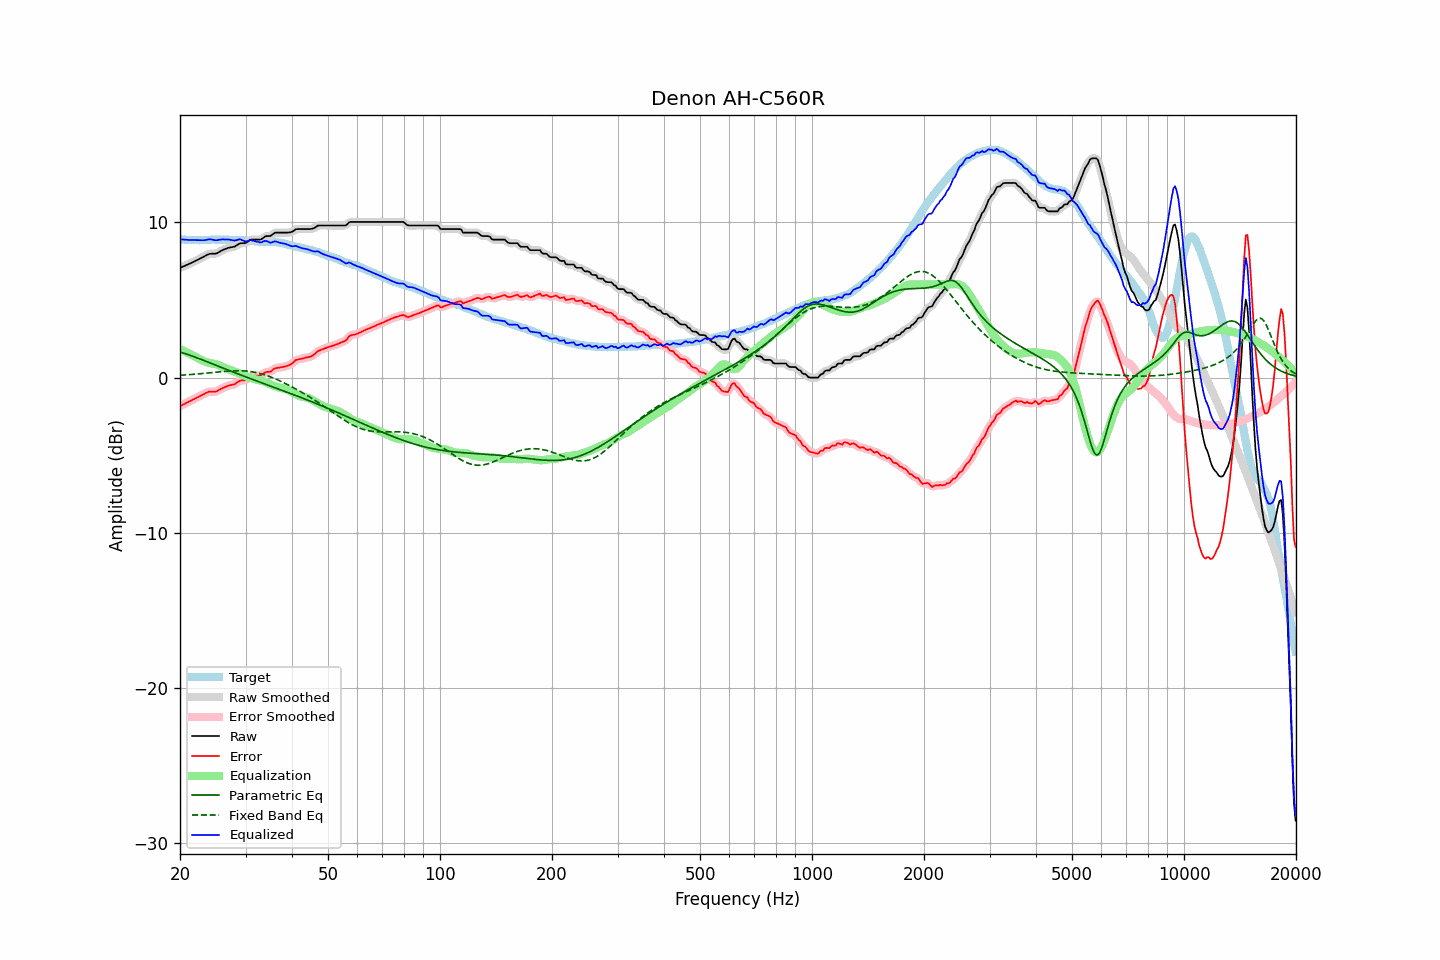

Data behind this chart, as committed beside it:
frequency, raw, error, smoothed, error_smoothed, equalization, parametric_eq, fixed_band_eq, equalized_raw, equalized_smoothed, target
20.00, 7.07, -1.84, 7.07, -1.84, 1.84, 1.65, 0.15, 8.91, 8.91, 8.91
20.20, 7.11, -1.79, 7.11, -1.79, 1.79, 1.62, 0.15, 8.90, 8.90, 8.90
20.40, 7.16, -1.73, 7.16, -1.74, 1.74, 1.58, 0.16, 8.90, 8.89, 8.89
20.61, 7.20, -1.69, 7.20, -1.68, 1.69, 1.55, 0.17, 8.88, 8.89, 8.89
20.81, 7.25, -1.62, 7.25, -1.63, 1.63, 1.52, 0.18, 8.88, 8.88, 8.87
21.02, 7.29, -1.58, 7.29, -1.58, 1.58, 1.48, 0.18, 8.87, 8.87, 8.87
21.23, 7.34, -1.53, 7.34, -1.53, 1.53, 1.45, 0.19, 8.87, 8.87, 8.87
21.44, 7.39, -1.48, 7.39, -1.48, 1.48, 1.41, 0.20, 8.87, 8.86, 8.87
21.66, 7.44, -1.42, 7.44, -1.42, 1.42, 1.37, 0.21, 8.86, 8.86, 8.86
21.87, 7.49, -1.37, 7.49, -1.37, 1.37, 1.33, 0.22, 8.86, 8.86, 8.86
22.09, 7.54, -1.32, 7.54, -1.32, 1.32, 1.30, 0.23, 8.86, 8.86, 8.86
22.31, 7.59, -1.27, 7.59, -1.27, 1.26, 1.26, 0.23, 8.85, 8.85, 8.86
22.54, 7.64, -1.21, 7.64, -1.21, 1.21, 1.22, 0.24, 8.85, 8.85, 8.85
22.76, 7.70, -1.16, 7.70, -1.16, 1.15, 1.18, 0.25, 8.85, 8.85, 8.86
22.99, 7.75, -1.11, 7.75, -1.11, 1.10, 1.14, 0.26, 8.85, 8.85, 8.86
23.22, 7.80, -1.06, 7.80, -1.05, 1.05, 1.10, 0.27, 8.85, 8.85, 8.86
23.45, 7.86, -1.00, 7.86, -1.00, 1.01, 1.06, 0.28, 8.87, 8.87, 8.86
23.69, 7.91, -0.96, 7.91, -0.95, 0.98, 1.02, 0.29, 8.88, 8.89, 8.87
23.92, 7.96, -0.90, 7.95, -0.92, 0.95, 0.97, 0.30, 8.91, 8.90, 8.87
24.16, 7.98, -0.90, 7.98, -0.91, 0.93, 0.93, 0.31, 8.91, 8.91, 8.88
24.40, 7.98, -0.91, 7.98, -0.91, 0.91, 0.89, 0.33, 8.89, 8.89, 8.89
24.65, 7.98, -0.91, 7.98, -0.92, 0.89, 0.85, 0.34, 8.87, 8.87, 8.89
24.89, 7.98, -0.91, 7.99, -0.90, 0.87, 0.81, 0.35, 8.85, 8.85, 8.89
25.14, 8.01, -0.87, 8.02, -0.87, 0.84, 0.77, 0.36, 8.85, 8.86, 8.88
25.39, 8.07, -0.81, 8.07, -0.82, 0.80, 0.73, 0.37, 8.87, 8.87, 8.88
25.65, 8.13, -0.76, 8.13, -0.76, 0.76, 0.69, 0.38, 8.89, 8.89, 8.89
25.91, 8.19, -0.70, 8.19, -0.70, 0.71, 0.64, 0.39, 8.90, 8.90, 8.89
26.16, 8.24, -0.65, 8.24, -0.65, 0.66, 0.60, 0.40, 8.90, 8.90, 8.89
26.43, 8.28, -0.61, 8.28, -0.60, 0.62, 0.56, 0.40, 8.90, 8.90, 8.89
26.69, 8.32, -0.57, 8.32, -0.56, 0.58, 0.52, 0.41, 8.90, 8.90, 8.89
26.96, 8.36, -0.53, 8.35, -0.53, 0.54, 0.48, 0.42, 8.90, 8.89, 8.89
27.23, 8.38, -0.49, 8.38, -0.50, 0.50, 0.44, 0.43, 8.88, 8.89, 8.87
27.50, 8.40, -0.47, 8.40, -0.48, 0.47, 0.40, 0.43, 8.87, 8.86, 8.87
27.77, 8.42, -0.45, 8.42, -0.45, 0.42, 0.36, 0.44, 8.84, 8.84, 8.87
28.05, 8.44, -0.43, 8.45, -0.42, 0.38, 0.32, 0.44, 8.82, 8.84, 8.87
28.33, 8.51, -0.36, 8.51, -0.36, 0.35, 0.28, 0.44, 8.86, 8.86, 8.87
28.62, 8.57, -0.29, 8.57, -0.29, 0.31, 0.24, 0.44, 8.88, 8.88, 8.86
28.90, 8.64, -0.22, 8.63, -0.23, 0.27, 0.20, 0.44, 8.91, 8.90, 8.86
29.19, 8.66, -0.19, 8.65, -0.19, 0.23, 0.16, 0.44, 8.89, 8.88, 8.85
29.48, 8.66, -0.18, 8.66, -0.18, 0.18, 0.12, 0.44, 8.84, 8.84, 8.84
29.78, 8.66, -0.17, 8.67, -0.17, 0.13, 0.08, 0.43, 8.79, 8.80, 8.83
30.08, 8.68, -0.16, 8.69, -0.14, 0.09, 0.04, 0.42, 8.77, 8.78, 8.84
30.38, 8.75, -0.07, 8.75, -0.07, 0.04, 0.00, 0.41, 8.79, 8.80, 8.82
30.68, 8.82, 0.01, 8.82, 0.01, 0.01, -0.04, 0.40, 8.83, 8.83, 8.81
30.99, 8.89, 0.09, 8.87, 0.07, -0.03, -0.07, 0.39, 8.86, 8.84, 8.80
31.30, 8.89, 0.10, 8.89, 0.10, -0.06, -0.11, 0.37, 8.83, 8.84, 8.79
31.61, 8.89, 0.10, 8.90, 0.11, -0.09, -0.15, 0.35, 8.80, 8.81, 8.79
31.93, 8.89, 0.12, 8.89, 0.11, -0.11, -0.19, 0.33, 8.78, 8.78, 8.77
32.24, 8.89, 0.12, 8.89, 0.12, -0.14, -0.23, 0.31, 8.75, 8.74, 8.77
32.57, 8.89, 0.13, 8.88, 0.13, -0.16, -0.27, 0.28, 8.73, 8.72, 8.76
32.89, 8.89, 0.14, 8.90, 0.15, -0.19, -0.31, 0.26, 8.70, 8.72, 8.75
33.22, 8.94, 0.19, 8.95, 0.20, -0.21, -0.34, 0.23, 8.73, 8.74, 8.75
33.55, 9.02, 0.26, 9.02, 0.26, -0.24, -0.38, 0.20, 8.78, 8.77, 8.76
33.89, 9.09, 0.32, 9.08, 0.32, -0.28, -0.42, 0.16, 8.81, 8.80, 8.77
34.23, 9.12, 0.37, 9.11, 0.35, -0.33, -0.46, 0.13, 8.79, 8.78, 8.75
34.57, 9.12, 0.37, 9.12, 0.37, -0.38, -0.50, 0.09, 8.74, 8.74, 8.75
34.92, 9.12, 0.37, 9.14, 0.39, -0.43, -0.53, 0.05, 8.69, 8.71, 8.75
35.27, 9.18, 0.43, 9.19, 0.44, -0.47, -0.57, 0.01, 8.71, 8.72, 8.75
35.62, 9.26, 0.53, 9.25, 0.51, -0.51, -0.61, -0.03, 8.75, 8.74, 8.73
35.97, 9.33, 0.59, 9.31, 0.58, -0.55, -0.65, -0.07, 8.78, 8.76, 8.74
... 635 more rows
